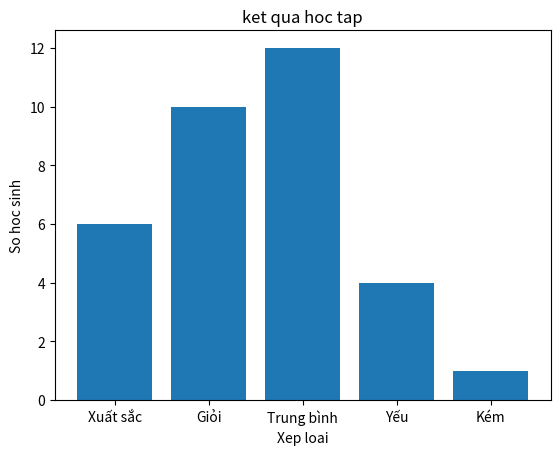

Generate this figure with matplotlib:
from matplotlib import pyplot as plt
label = ["Xuất sắc", "Giỏi", "Trung bình", "Yếu", "Kém"]
values = [6, 10, 12, 4, 1]

plt.bar(label, values)
plt.title("ket qua hoc tap")
plt.xlabel("Xep loai")
plt.ylabel("So hoc sinh")
plt.show()
